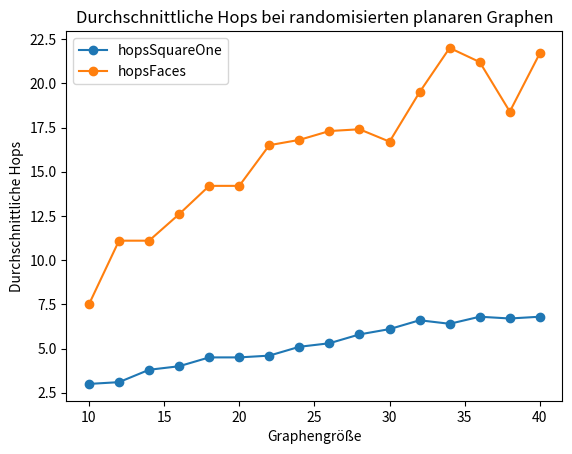
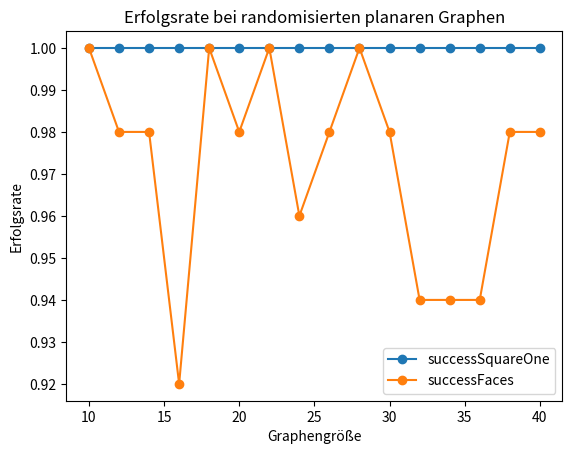

The matplotlib source for these figures, in order:
import matplotlib.pyplot as plt
import numpy as np


def move_square_one_to_end(file_path):
    try:
        # Datei öffnen und alle Zeilen lesen
        with open(file_path, 'r') as file:
            lines = file.readlines()

        # Index der Zeilen mit 'SquareOne FR2' finden
        square_one_indices = [i for i, line in enumerate(lines) if 'SquareOne FR2' in line]

        # Verschiebe die gefundenen Zeilen ans Ende der Liste
        for index in square_one_indices[::-1]:
            lines.append(lines.pop(index))

        # Schreibe die aktualisierten Zeilen zurück in die Datei
        with open(file_path, 'w') as file:
            file.writelines(lines)

        print(f'Die Zeilen mit "SquareOne FR2" wurden erfolgreich ans Ende der Datei verschoben: {file_path}')

    except FileNotFoundError:
        print(f'Die Datei wurde nicht gefunden: {file_path}')
    except Exception as e:
        print(f'Ein Fehler ist aufgetreten: {e}')

def calculate_algorithm_metrics(file_path):
    try:
        # Datei öffnen und alle Zeilen lesen
        with open(file_path, 'r') as file:
            lines = file.readlines()

        # Überspringe die ersten zwei Zeilen (Kommentare und Datum)
        data_lines = lines[2:]

        # Initialisiere leere Dictionaries für success und hops pro Algorithmus
        success_dict = {}
        hops_dict = {}

        # Iteriere über die Datenzeilen und summiere success und hops pro Algorithmus
        for line in data_lines:
            # Splitte die Zeile
            parts = line.strip().split(', ')

            # Extrahiere Algorithmus, success und hops
            algorithm = parts[3]
            success = float(parts[8])
            hops = int(parts[7])

            # Summiere die Werte für jeden Algorithmus
            if algorithm in success_dict:
                success_dict[algorithm] += success
                hops_dict[algorithm] += hops
            else:
                success_dict[algorithm] = success
                hops_dict[algorithm] = hops

        # Gebe die Ergebnisse aus
        print("Erfolg und Hops pro Algorithmus:")
        for algorithm in success_dict:
            average_success = success_dict[algorithm] / (len(data_lines) /2)
            average_hops = hops_dict[algorithm] / (len(data_lines)/2)
            print(f"{algorithm}: Durchschnittlicher Erfolg = {average_success:.2f}, Durchschnittliche Hops = {average_hops:.2f}")
            
        print("##################################")
    except FileNotFoundError:
        print(f'Die Datei wurde nicht gefunden: {file_path}')
    except Exception as e:
        print(f'Ein Fehler ist aufgetreten: {e}')

# Beispielaufruf mit dem Dateipfad
files =[
    'results/benchmark-faces-random-all-multiple-trees-10-3.txt',
    'results/benchmark-faces-random-all-multiple-trees-12-3.txt',
    'results/benchmark-faces-random-all-multiple-trees-14-3.txt',
    'results/benchmark-faces-random-all-multiple-trees-16-3.txt',
    'results/benchmark-faces-random-all-multiple-trees-18-3.txt',
    'results/benchmark-faces-random-all-multiple-trees-20-3.txt',
    'results/benchmark-faces-random-all-multiple-trees-22-3.txt',
    'results/benchmark-faces-random-all-multiple-trees-24-3.txt',
    'results/benchmark-faces-random-all-multiple-trees-26-3.txt',
    'results/benchmark-faces-random-all-multiple-trees-28-3.txt',
    'results/benchmark-faces-random-all-multiple-trees-30-3.txt',
    'results/benchmark-faces-random-all-multiple-trees-32-3.txt',
    'results/benchmark-faces-random-all-multiple-trees-34-3.txt',
    'results/benchmark-faces-random-all-multiple-trees-36-3.txt',
    'results/benchmark-faces-random-all-multiple-trees-38-3.txt',
    'results/benchmark-faces-random-all-multiple-trees-40-3.txt'
]


#move_square_one_to_end(file_path)


for file_path in files:
    
    calculate_algorithm_metrics(file_path)


# Success Rate SquareOne
successSquareOne = []

# Success Rate Faces
successFaces = []

# Hops SquareOne
hopsSquareOne = []

# Hops Faces
hopsFaces = []

#Faces Success: 
successFaces = [1.0,0.98, 0.98, 0.92, 1.0, 0.98, 1.0, 0.96, 0.98, 1.0, 0.98, 0.94, 0.94, 0.94, 0.98, 0.98]

#Faces Hops:
hopsFaces = [7.5,11.10,11.10,12.60,14.20,14.20,16.50,16.80,17.30,17.40,16.70,19.50,22.0,21.20,18.40,21.70] 

#SquareOne Success:
successSquareOne = [1.0,1.0,1.0,1.0,1.0,1.0,1.0,1.0,1.0,1.0,1.0,1.0,1.0,1.0,1.0,1.0]

#SquareOne Hops:
hopsSquareOne = [3.0,3.1,3.8,4.0,4.5,4.5,4.6,5.1,5.3,5.8,6.1,6.6,6.4,6.8,6.7,6.8]

# x-Werte von 10 bis 40 in 2er-Schritten
x_values = np.arange(10, 41, 2)

# Plot der Daten
plt.plot(x_values, hopsSquareOne, label='hopsSquareOne', marker='o')
plt.plot(x_values, hopsFaces, label='hopsFaces', marker='o')

# Diagrammtitel und Achsentitel
plt.title('Durchschnittliche Hops bei randomisierten planaren Graphen')
plt.xlabel('Graphengröße')
plt.ylabel('Durchschnittliche Hops')

# Legende anzeigen
plt.legend()

# Diagramm anzeigen
plt.show()


# x-Werte von 10 bis 40 in 2er-Schritten
x_values = np.arange(10, 41, 2)

# Plot der Daten
plt.plot(x_values, successSquareOne, label='successSquareOne', marker='o')
plt.plot(x_values, successFaces, label='successFaces', marker='o')

# Diagrammtitel und Achsentitel
plt.title('Erfolgsrate bei randomisierten planaren Graphen')
plt.xlabel('Graphengröße')
plt.ylabel('Erfolgsrate')

# Legende anzeigen
plt.legend()

# Diagramm anzeigen
plt.show()
